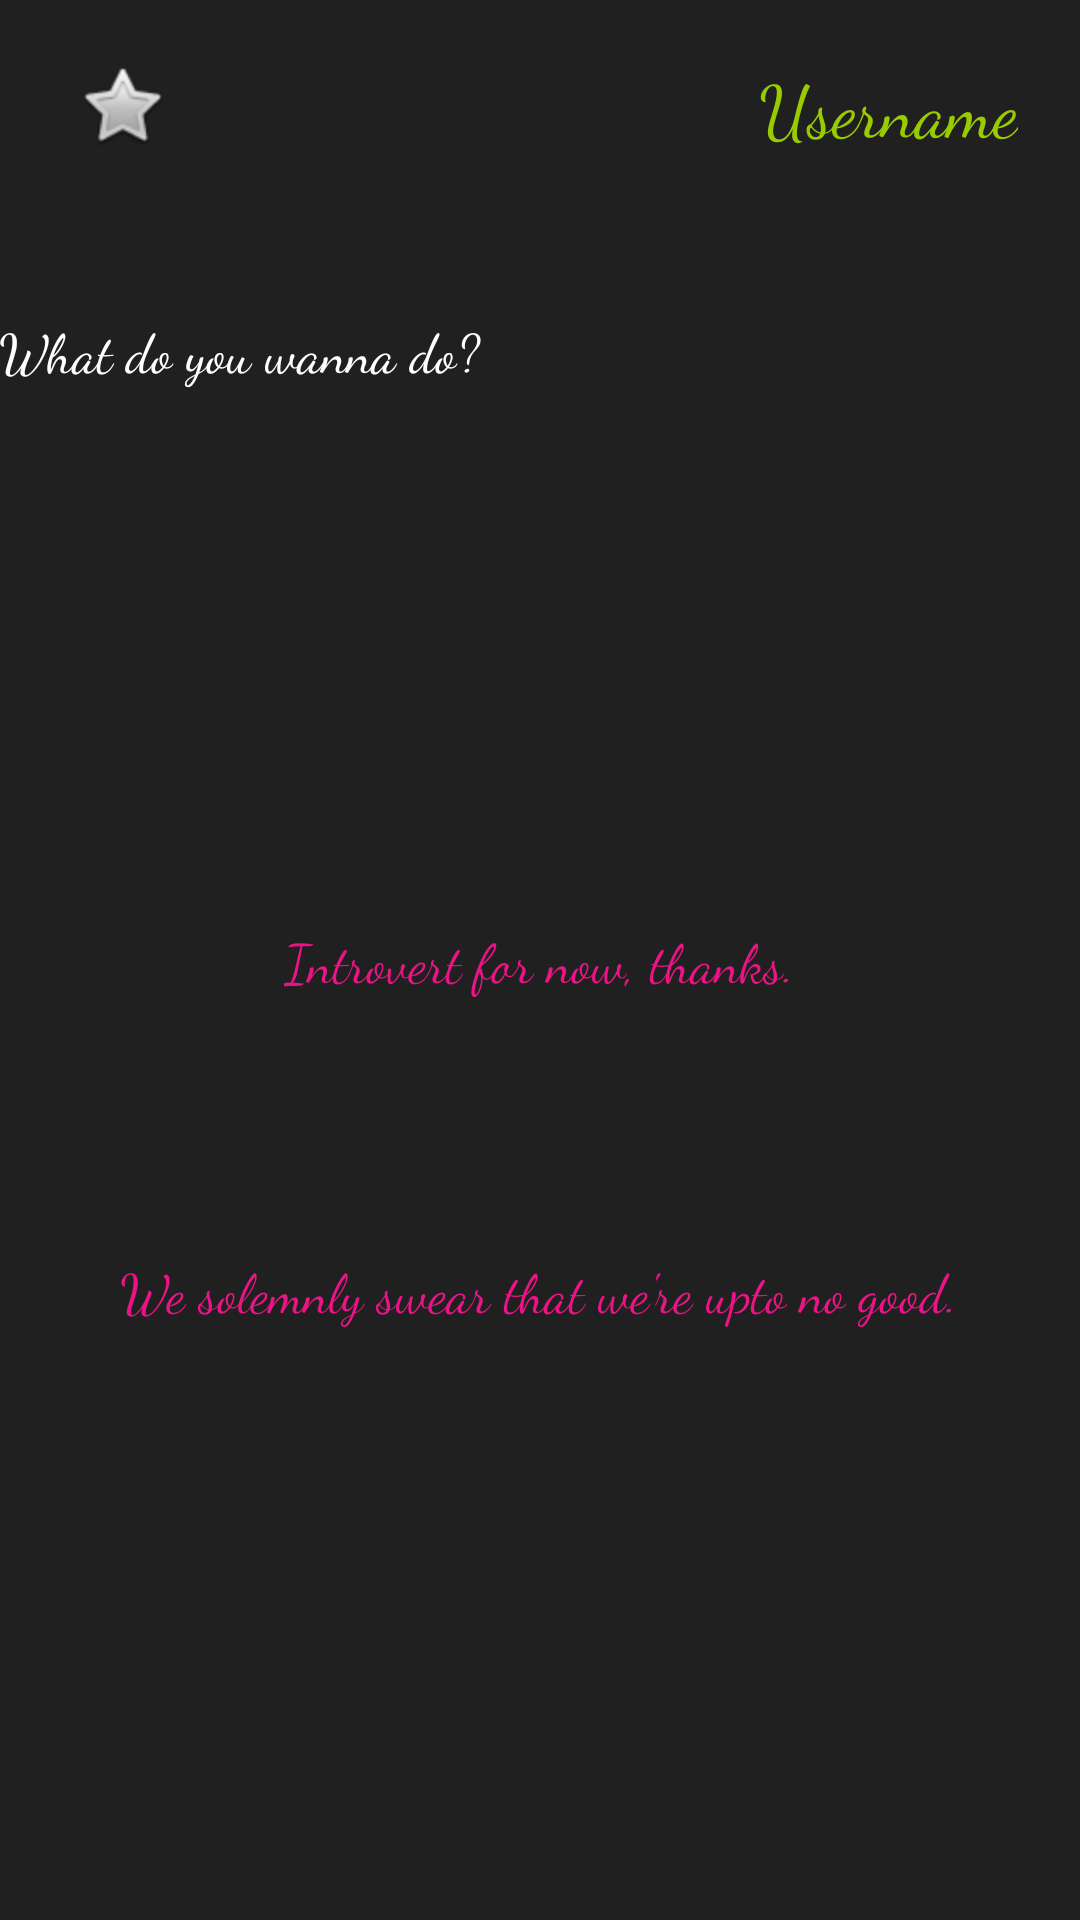

Reconstruct the res/layout file that produces this screen, plus the resources it refers to.
<!-- AndroidManifest.xml: application theme AppTheme -->
<!-- res/layout/activity_connect_with_user.xml -->
<?xml version="1.0" encoding="utf-8"?>
<RelativeLayout xmlns:android="http://schemas.android.com/apk/res/android"
    xmlns:app="http://schemas.android.com/apk/res-auto"
    xmlns:tools="http://schemas.android.com/tools"
    android:id="@+id/activity_connect_with_user"
    android:layout_width="match_parent"
    android:layout_height="match_parent"
    android:paddingBottom="@dimen/activity_vertical_margin"
    android:paddingLeft="@dimen/activity_horizontal_margin"
    android:paddingRight="@dimen/activity_horizontal_margin"
    android:paddingTop="@dimen/activity_vertical_margin"
    tools:context="com.example.maliniramki.doodle.ConnectWithUserActivity"
    android:backgroundTint="?attr/actionMenuTextColor"
    android:background="?attr/colorControlActivated">

    <ImageView
        android:layout_width="wrap_content"
        android:layout_height="wrap_content"
        app:srcCompat="@android:drawable/btn_star"
        android:layout_alignTop="@+id/textView5"
        android:layout_alignParentLeft="true"
        android:layout_alignParentStart="true"
        android:layout_marginLeft="25dp"
        android:layout_marginStart="25dp"
        android:id="@+id/imageView" />

    <TextView
        android:text="Username"
        android:layout_width="wrap_content"
        android:layout_height="wrap_content"
        android:layout_marginTop="19dp"
        android:id="@+id/textView5"
        android:layout_alignParentTop="true"
        android:layout_alignParentRight="true"
        android:layout_alignParentEnd="true"
        android:layout_marginRight="21dp"
        android:layout_marginEnd="21dp"
        android:textColor="@android:color/holo_green_light"
        android:fontFamily="cursive"
        android:textSize="24sp" />

    <TextView
        android:text="What do you wanna do?"
        android:layout_width="wrap_content"
        android:layout_height="wrap_content"
        android:layout_below="@+id/imageView"
        android:layout_alignParentLeft="true"
        android:layout_alignParentStart="true"
        android:layout_marginTop="53dp"
        android:id="@+id/textView6"
        android:fontFamily="cursive"
        android:textSize="18sp"
        android:textColor="@android:color/white" />

    <Button
        android:text="Introvert for now, thanks."
        android:layout_width="wrap_content"
        android:layout_height="wrap_content"
        android:id="@+id/button8"
        style="@style/Widget.AppCompat.Button.Borderless.Colored"
        android:layout_centerVertical="true"
        android:layout_centerHorizontal="true"
        android:fontFamily="cursive"
        android:textAllCaps="false"
        android:textSize="18sp" />

    <Button
        android:text="We solemnly swear that we're upto no good."
        android:layout_width="wrap_content"
        android:layout_height="wrap_content"
        android:id="@+id/button9"
        style="@style/Widget.AppCompat.Button.Borderless.Colored"
        android:layout_marginTop="62dp"
        android:layout_below="@+id/button8"
        android:layout_centerHorizontal="true"
        android:fontFamily="cursive"
        android:textAllCaps="false"
        android:textSize="18sp" />

</RelativeLayout>
<!-- resources referenced by this layout -->
<resources>
  <style name="AppTheme" parent="Theme.AppCompat.Light.DarkActionBar">
          
          <item name="colorPrimary">@color/colorPrimary</item>
          <item name="colorPrimaryDark">@color/colorPrimaryDark</item>
          <item name="colorAccent">@color/colorAccent</item>
      </style>
  <color name="colorPrimary">#000000</color>
  <color name="colorPrimaryDark">#0000C0</color>
  <color name="colorAccent">#eb1487</color>
</resources>
